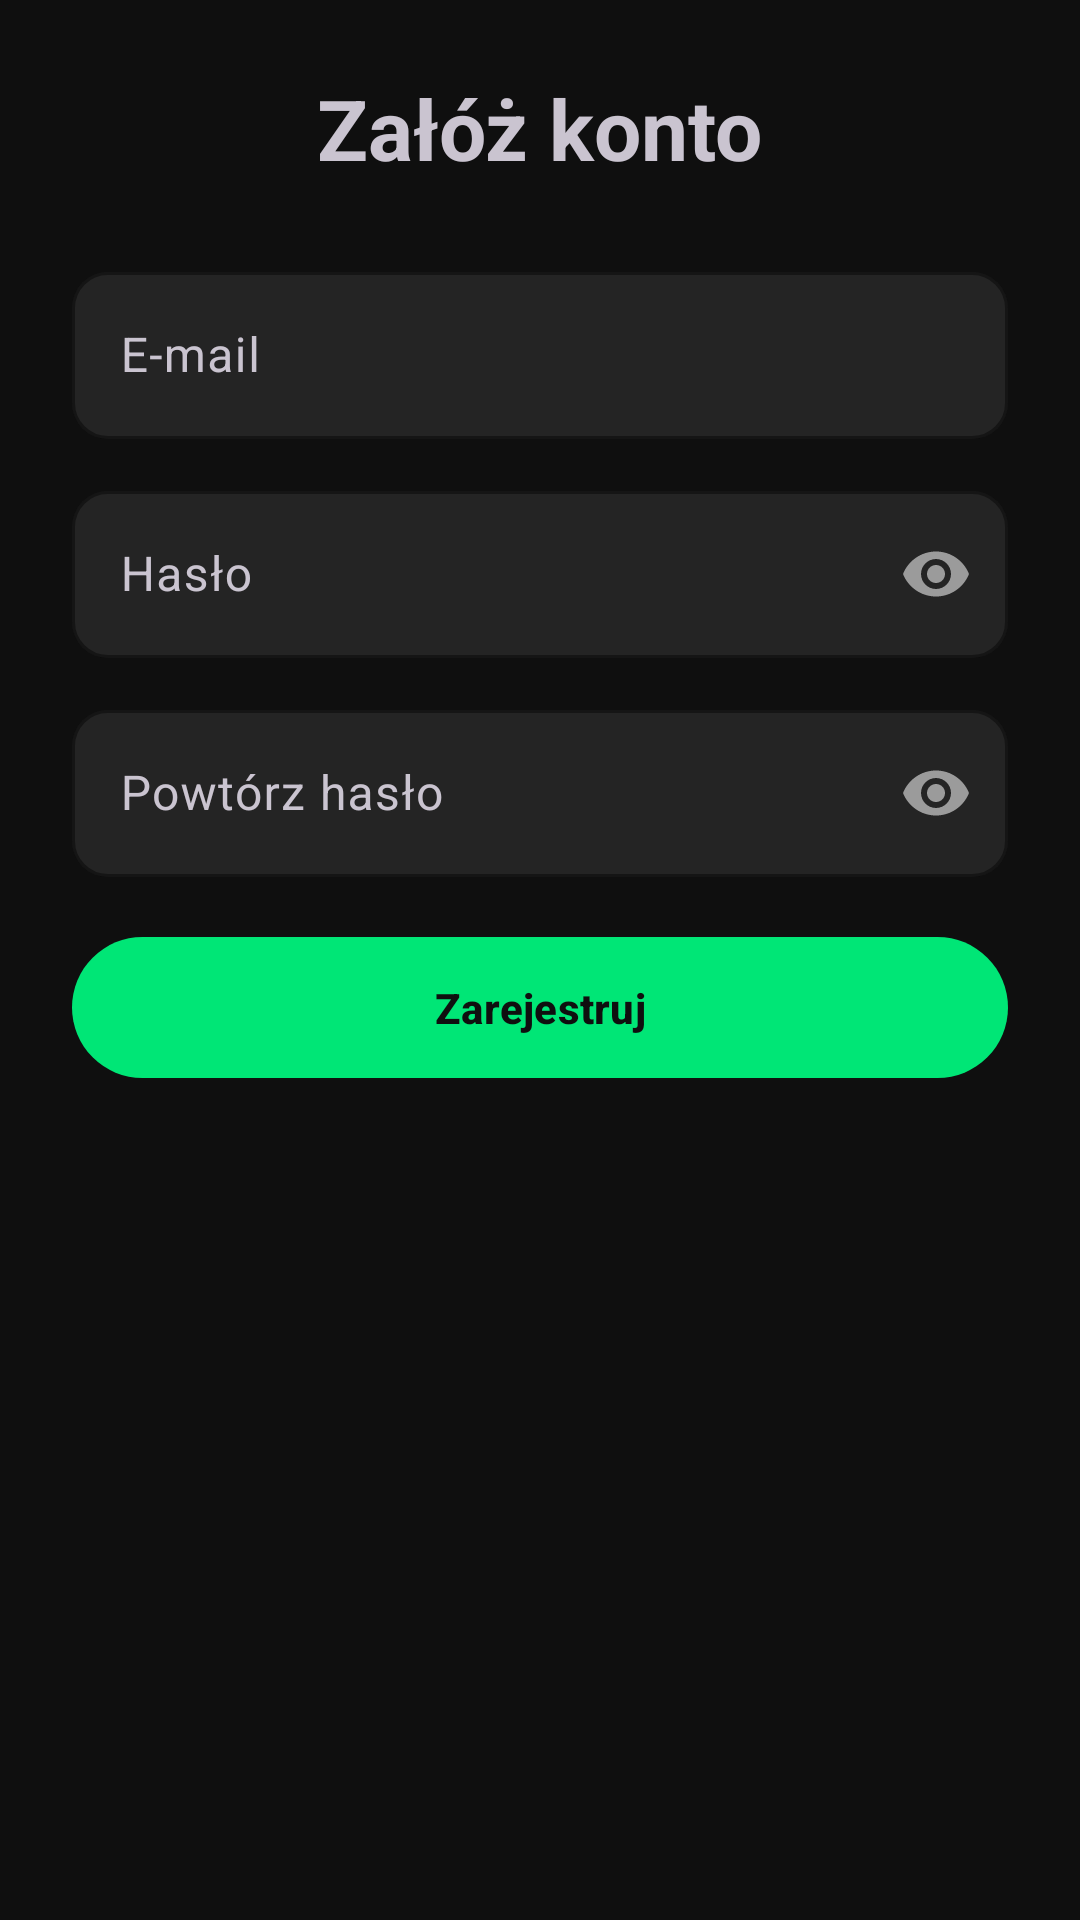

Here is an Android app screen rendered from its layout file. Give the layout XML and the strings, colors and styles it references.
<!-- AndroidManifest.xml: application theme Theme.FitTrack -->
<!-- res/layout/fragment_register.xml -->
<?xml version="1.0" encoding="utf-8"?>
<ScrollView xmlns:android="http://schemas.android.com/apk/res/android"
    xmlns:app="http://schemas.android.com/apk/res-auto"
    android:layout_width="match_parent"
    android:layout_height="match_parent"
    android:fillViewport="true">

    <LinearLayout
        android:layout_width="match_parent"
        android:layout_height="wrap_content"
        android:orientation="vertical"
        android:padding="24dp">

        <TextView
            android:layout_width="wrap_content"
            android:layout_height="wrap_content"
            android:layout_gravity="center"
            android:layout_marginBottom="24dp"
            android:text="@string/register_title"
            android:textSize="28sp"
            android:textStyle="bold"/>

        <com.google.android.material.textfield.TextInputLayout
            android:layout_width="match_parent"
            android:layout_height="wrap_content"
            android:layout_marginBottom="12dp"
            android:hint="@string/hint_email">

            <com.google.android.material.textfield.TextInputEditText
                android:id="@+id/etEmail"
                android:layout_width="match_parent"
                android:layout_height="wrap_content"
                android:inputType="textEmailAddress"/>
        </com.google.android.material.textfield.TextInputLayout>

        <com.google.android.material.textfield.TextInputLayout
            android:layout_width="match_parent"
            android:layout_height="wrap_content"
            android:layout_marginBottom="12dp"
            android:hint="@string/hint_password"
            app:passwordToggleEnabled="true">

            <com.google.android.material.textfield.TextInputEditText
                android:id="@+id/etPassword"
                android:layout_width="match_parent"
                android:layout_height="wrap_content"
                android:inputType="textPassword"/>
        </com.google.android.material.textfield.TextInputLayout>

        <com.google.android.material.textfield.TextInputLayout
            android:layout_width="match_parent"
            android:layout_height="wrap_content"
            android:layout_marginBottom="16dp"
            android:hint="@string/hint_password_confirm"
            app:passwordToggleEnabled="true">

            <com.google.android.material.textfield.TextInputEditText
                android:id="@+id/etPasswordConfirm"
                android:layout_width="match_parent"
                android:layout_height="wrap_content"
                android:inputType="textPassword"/>
        </com.google.android.material.textfield.TextInputLayout>

        <com.google.android.material.button.MaterialButton
            android:id="@+id/btnRegister"
            android:layout_width="match_parent"
            android:layout_height="wrap_content"
            android:text="@string/btn_register"/>

        <ProgressBar
            android:id="@+id/progressBar"
            android:layout_width="wrap_content"
            android:layout_height="wrap_content"
            android:layout_gravity="center"
            android:layout_marginTop="12dp"
            android:visibility="gone"/>
    </LinearLayout>
</ScrollView>
<!-- resources referenced by this layout -->
<resources>
  <string name="btn_register">Zarejestruj</string>
  <string name="hint_email">E-mail</string>
  <string name="hint_password">Hasło</string>
  <string name="hint_password_confirm">Powtórz hasło</string>
  <string name="register_title">Załóż konto</string>
  <style name="Theme.FitTrack" parent="Theme.Material3.Dark.NoActionBar">
          
          <item name="colorPrimary">@color/accent_green</item>
          <item name="colorPrimaryVariant">@color/accent_green_dark</item>
          <item name="colorOnPrimary">@color/bg_dark</item>
  
          
          <item name="android:colorBackground">@color/bg_dark</item>
          <item name="colorSurface">@color/bg_surface</item>
          <item name="colorOnSurface">@color/text_primary</item>
          <item name="colorOnBackground">@color/text_primary</item>
  
          
          <item name="colorError">@color/error</item>
  
          
          <item name="materialButtonStyle">@style/Widget.FitTrack.Button</item>
  
          
          <item name="textInputStyle">@style/Widget.FitTrack.TextInput</item>
      </style>
  <color name="accent_green">#00E676</color>
  <color name="accent_green_dark">#00C853</color>
  <color name="bg_dark">#0F0F0F</color>
  <color name="bg_surface">#1A1A1A</color>
  <color name="text_primary">#FFFFFF</color>
  <color name="error">#FF5252</color>
  <style name="Widget.FitTrack.Button" parent="Widget.Material3.Button">
          <item name="cornerRadius">50dp</item>
          <item name="backgroundTint">@color/accent_green</item>
          <item name="android:textColor">@color/bg_dark</item>
          <item name="android:textStyle">bold</item>
          <item name="android:paddingTop">14dp</item>
          <item name="android:paddingBottom">14dp</item>
      </style>
  <style name="Widget.FitTrack.TextInput" parent="Widget.Material3.TextInputLayout.OutlinedBox">
          <item name="boxStrokeColor">@color/accent_green</item>
          <item name="hintTextColor">@color/text_secondary</item>
          <item name="boxBackgroundColor">@color/bg_card</item>
          <item name="shapeAppearanceOverlay">@style/ShapeAppearance.FitTrack.RoundedInput</item>
      </style>
  <color name="text_secondary">#9E9E9E</color>
  <color name="bg_card">#242424</color>
  <style name="ShapeAppearance.FitTrack.RoundedInput" parent="">
          <item name="cornerFamily">rounded</item>
          <item name="cornerSize">12dp</item>
      </style>
</resources>
